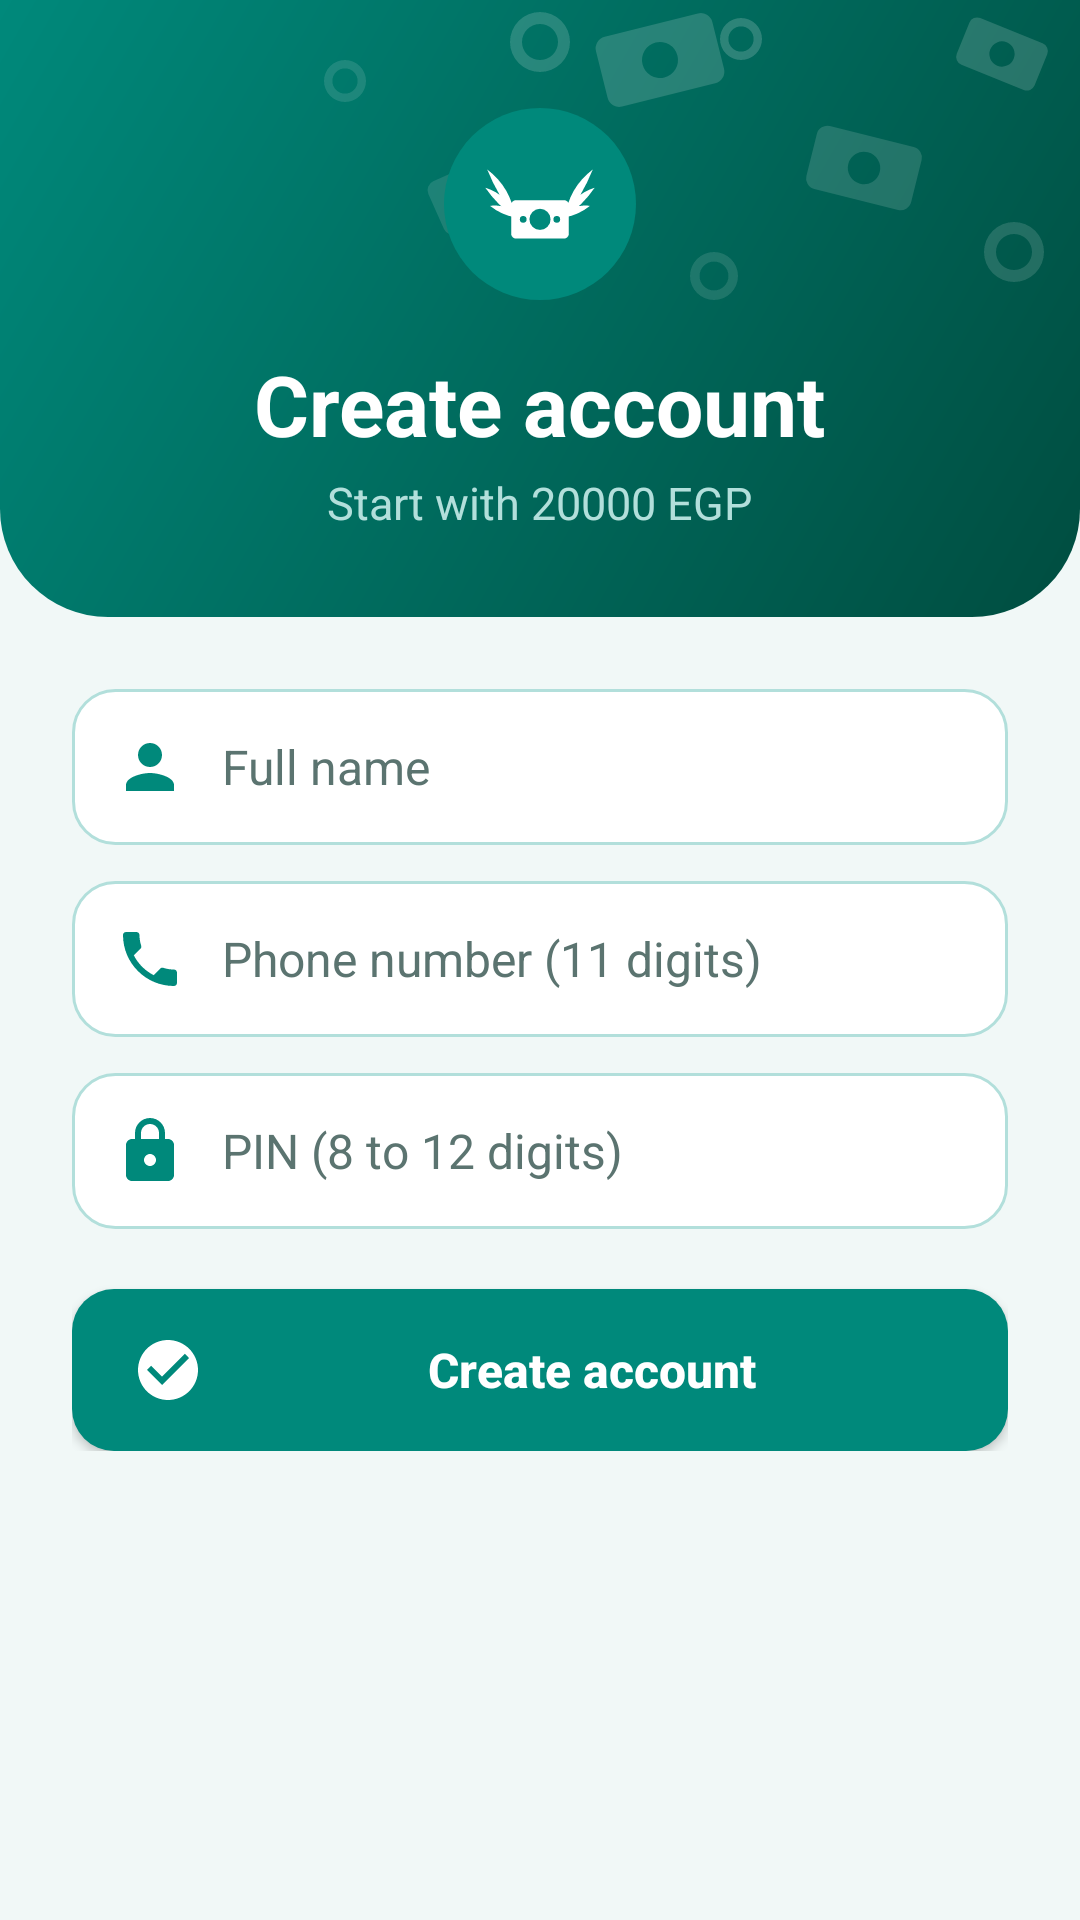

Write the Android layout XML for this screen, with the resource values it uses.
<!-- AndroidManifest.xml: application theme Theme.QuickPay -->
<!-- res/layout/activity_register.xml -->
<?xml version="1.0" encoding="utf-8"?>
<ScrollView xmlns:android="http://schemas.android.com/apk/res/android"
    android:layout_width="match_parent"
    android:layout_height="match_parent"
    android:fillViewport="true"
    android:background="@color/pay_bg">

    <LinearLayout
        android:layout_width="match_parent"
        android:layout_height="wrap_content"
        android:orientation="vertical">

        <LinearLayout
            android:layout_width="match_parent"
            android:layout_height="wrap_content"
            android:orientation="vertical"
            android:gravity="center_horizontal"
            android:paddingTop="32dp"
            android:paddingBottom="28dp"
            android:background="@drawable/bg_header">

            <ImageView
                android:layout_width="72dp"
                android:layout_height="72dp"
                android:background="@drawable/bg_circle_white"
                android:contentDescription="@string/cd_logo"
                android:padding="4dp"
                android:src="@drawable/ic_logo" />

            <TextView
                android:id="@+id/textTitle"
                android:layout_width="wrap_content"
                android:layout_height="wrap_content"
                android:layout_marginTop="12dp"
                android:text="@string/create_account"
                android:textColor="@color/white"
                android:textSize="28sp"
                android:textStyle="bold" />

            <TextView
                android:layout_width="wrap_content"
                android:layout_height="wrap_content"
                android:layout_marginTop="4dp"
                android:text="@string/start_with"
                android:textColor="@color/pay_stroke"
                android:textSize="15sp" />
        </LinearLayout>


        <LinearLayout
            android:layout_width="match_parent"
            android:layout_height="wrap_content"
            android:orientation="vertical"
            android:padding="24dp">

            <EditText
                android:id="@+id/editName"
                style="@style/PayInput"
                android:layout_width="match_parent"
                android:layout_height="wrap_content"
                android:drawableStart="@drawable/ic_profile"
                android:hint="@string/hint_full_name"
                android:inputType="textPersonName" />

            <EditText
                android:id="@+id/editPhone"
                style="@style/PayInput"
                android:layout_width="match_parent"
                android:layout_height="wrap_content"
                android:layout_marginTop="12dp"
                android:drawableStart="@drawable/ic_phone"
                android:hint="@string/hint_phone_11"
                android:inputType="phone" />

            <EditText
                android:id="@+id/editPin"
                style="@style/PayInput"
                android:layout_width="match_parent"
                android:layout_height="wrap_content"
                android:layout_marginTop="12dp"
                android:drawableStart="@drawable/ic_lock"
                android:hint="@string/hint_pin_range"
                android:inputType="numberPassword"
                android:maxLength="12" />

            <Button
                android:id="@+id/btnCreate"
                style="@style/PayButton"
                android:layout_width="match_parent"
                android:layout_height="wrap_content"
                android:layout_marginTop="20dp"
                android:drawableStart="@drawable/ic_check"
                android:text="@string/create_account" />
        </LinearLayout>
    </LinearLayout>
</ScrollView>
<!-- resources referenced by this layout -->
<resources>
  <color name="pay_bg">#F1F8F7</color>
  <color name="pay_stroke">#B2DFDB</color>
  <color name="white">#FFFFFFFF</color>
  <!-- drawable ic_check (drawable) -->
  <?xml version="1.0" encoding="utf-8"?>
  <vector xmlns:android="http://schemas.android.com/apk/res/android"
      android:width="24dp"
      android:height="24dp"
      android:viewportWidth="24"
      android:viewportHeight="24">
      <path
          android:fillColor="@color/pay_primary"
          android:pathData="M12,2C6.48,2 2,6.48 2,12s4.48,10 10,10 10,-4.48 10,-10S17.52,2 12,2zM10,17l-5,-5 1.41,-1.41L10,14.17l7.59,-7.59L19,8l-9,9z" />
  </vector>
  <!-- drawable ic_lock (drawable) -->
  <?xml version="1.0" encoding="utf-8"?>
  <vector xmlns:android="http://schemas.android.com/apk/res/android"
      android:width="24dp"
      android:height="24dp"
      android:viewportWidth="24"
      android:viewportHeight="24">
      <path
          android:fillColor="@color/pay_primary"
          android:pathData="M18,8h-1V6c0,-2.76 -2.24,-5 -5,-5S7,3.24 7,6v2H6c-1.1,0 -2,0.9 -2,2v10c0,1.1 0.9,2 2,2h12c1.1,0 2,-0.9 2,-2V10c0,-1.1 -0.9,-2 -2,-2zM12,17c-1.1,0 -2,-0.9 -2,-2s0.9,-2 2,-2 2,0.9 2,2 -0.9,2 -2,2zM9,8V6c0,-1.66 1.34,-3 3,-3s3,1.34 3,3v2H9z" />
  </vector>
  <!-- drawable ic_profile (drawable) -->
  <?xml version="1.0" encoding="utf-8"?>
  <vector xmlns:android="http://schemas.android.com/apk/res/android"
      android:width="24dp"
      android:height="24dp"
      android:viewportWidth="24"
      android:viewportHeight="24">
      <path
          android:fillColor="@color/pay_primary"
          android:pathData="M12,12c2.21,0 4,-1.79 4,-4s-1.79,-4 -4,-4 -4,1.79 -4,4 1.79,4 4,4zM12,14c-2.67,0 -8,1.34 -8,4v2h16v-2c0,-2.66 -5.33,-4 -8,-4z" />
  </vector>
  <string name="cd_logo">CashWing logo</string>
  <string name="create_account">Create account</string>
  <string name="hint_full_name">Full name</string>
  <string name="hint_phone_11">Phone number (11 digits)</string>
  <string name="hint_pin_range">PIN (8 to 12 digits)</string>
  <string name="start_with">Start with 20000 EGP</string>
  <style name="PayInput" parent="Widget.AppCompat.EditText">
          <item name="android:background">@drawable/bg_input</item>
          <item name="android:padding">14dp</item>
          <item name="android:drawablePadding">12dp</item>
          <item name="android:drawableTint">@color/pay_primary</item>
          <item name="android:textColor">@color/black</item>
          <item name="android:textColorHint">@color/pay_gray</item>
          <item name="android:textSize">16sp</item>
      </style>
  <style name="Theme.QuickPay" parent="Theme.AppCompat.Light.NoActionBar">
          <item name="colorPrimary">@color/pay_primary</item>
          <item name="colorPrimaryDark">@color/pay_dark</item>
          <item name="colorAccent">@color/pay_primary</item>
          <item name="android:statusBarColor">@color/pay_primary</item>
          <item name="android:forceDarkAllowed">false</item>
      </style>
  <color name="pay_dark">#004D40</color>
  <color name="pay_primary">#00897B</color>
  <!-- drawable btn_primary (drawable) -->
  <?xml version="1.0" encoding="utf-8"?>
  <ripple xmlns:android="http://schemas.android.com/apk/res/android"
      android:color="#44FFFFFF">
      <item>
          <shape android:shape="rectangle">
              <solid android:color="@color/pay_primary" />
              <corners android:radius="14dp" />
          </shape>
      </item>
  </ripple>
  <!-- drawable bg_input (drawable) -->
  <?xml version="1.0" encoding="utf-8"?>
  <shape xmlns:android="http://schemas.android.com/apk/res/android"
      android:shape="rectangle">
      <solid android:color="@color/white" />
      <corners android:radius="14dp" />
      <stroke
          android:width="1dp"
          android:color="@color/pay_stroke" />
  </shape>
  <color name="black">#FF000000</color>
  <color name="pay_gray">#5B7470</color>
</resources>
